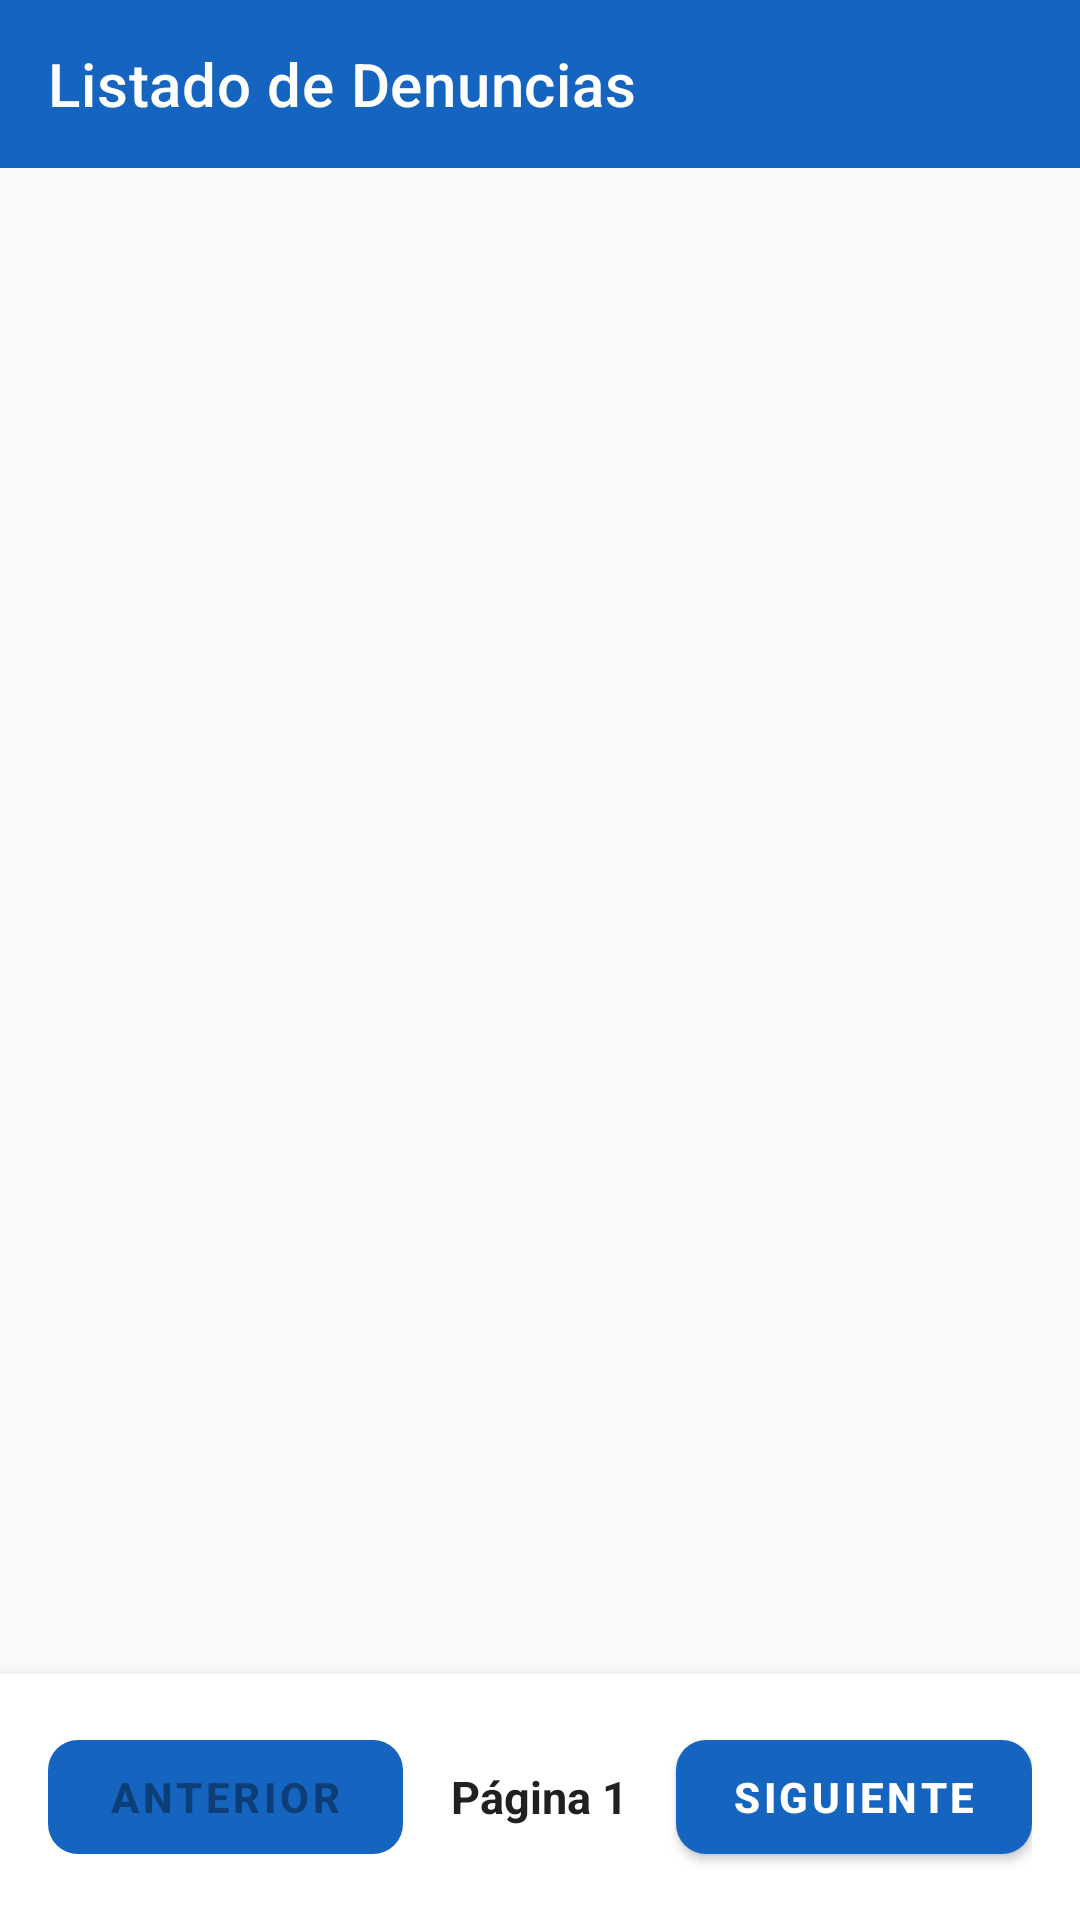

Here is an Android app screen rendered from its layout file. Give the layout XML and the strings, colors and styles it references.
<!-- AndroidManifest.xml: application theme Theme.RodasFernandez_EC -->
<!-- res/layout/activity_lista_denuncias.xml -->
<?xml version="1.0" encoding="utf-8"?>
<LinearLayout xmlns:android="http://schemas.android.com/apk/res/android"
    xmlns:app="http://schemas.android.com/apk/res-auto"
    android:layout_width="match_parent"
    android:layout_height="match_parent"
    android:orientation="vertical"
    android:background="@color/bg_main">

    <com.google.android.material.appbar.MaterialToolbar
        android:id="@+id/toolbar"
        android:layout_width="match_parent"
        android:layout_height="?attr/actionBarSize"
        android:background="@color/primary"
        app:title="Listado de Denuncias"
        app:titleTextColor="@color/white"
        app:navigationIcon="@drawable/ic_arrow_back"
        app:navigationIconTint="@color/white" />

    <ProgressBar
        android:id="@+id/progressBar"
        android:layout_width="wrap_content"
        android:layout_height="wrap_content"
        android:layout_gravity="center"
        android:layout_marginTop="24dp"
        android:visibility="gone" />

    <TextView
        android:id="@+id/tvEmptyState"
        android:layout_width="match_parent"
        android:layout_height="0dp"
        android:layout_weight="1"
        android:gravity="center"
        android:text="No hay denuncias registradas en esta página."
        android:textSize="16sp"
        android:textColor="@color/text_secondary"
        android:visibility="gone"
        android:padding="24dp" />

    <androidx.recyclerview.widget.RecyclerView
        android:id="@+id/rvDenuncias"
        android:layout_width="match_parent"
        android:layout_height="0dp"
        android:layout_weight="1"
        android:paddingVertical="6dp"
        android:clipToPadding="false" />

    
    <com.google.android.material.card.MaterialCardView
        android:layout_width="match_parent"
        android:layout_height="wrap_content"
        app:cardElevation="8dp"
        app:cardCornerRadius="0dp"
        app:cardBackgroundColor="@color/white">

        <LinearLayout
            android:layout_width="match_parent"
            android:layout_height="wrap_content"
            android:orientation="horizontal"
            android:padding="16dp"
            android:gravity="center">

            <com.google.android.material.button.MaterialButton
                android:id="@+id/btnAnterior"
                android:layout_width="0dp"
                android:layout_height="50dp"
                android:layout_weight="1"
                android:text="Anterior"
                android:textSize="14sp"
                android:textStyle="bold"
                app:cornerRadius="10dp"
                app:backgroundTint="@color/primary"
                android:enabled="false" />

            <TextView
                android:id="@+id/tvPagina"
                android:layout_width="wrap_content"
                android:layout_height="wrap_content"
                android:layout_marginHorizontal="16dp"
                android:text="Página 1"
                android:textSize="15sp"
                android:textStyle="bold"
                android:textColor="@color/text_primary" />

            <com.google.android.material.button.MaterialButton
                android:id="@+id/btnSiguiente"
                android:layout_width="0dp"
                android:layout_height="50dp"
                android:layout_weight="1"
                android:text="Siguiente"
                android:textSize="14sp"
                android:textStyle="bold"
                app:cornerRadius="10dp"
                app:backgroundTint="@color/primary" />

        </LinearLayout>

    </com.google.android.material.card.MaterialCardView>

</LinearLayout>
<!-- resources referenced by this layout -->
<resources>
  <color name="bg_main">#F8F9FA</color>
  <color name="primary">#1565C0</color>
  <color name="text_primary">#212121</color>
  <color name="text_secondary">#616161</color>
  <color name="white">#FFFFFFFF</color>
  <style name="Theme.RodasFernandez_EC" parent="Theme.MaterialComponents.DayNight.NoActionBar">
          
          <item name="colorPrimary">@color/primary</item>
          <item name="colorPrimaryVariant">@color/primary_dark</item>
          <item name="colorOnPrimary">@color/white</item>
          
          <item name="colorSecondary">@color/secondary</item>
          <item name="colorSecondaryVariant">@color/secondary_dark</item>
          <item name="colorOnSecondary">@color/white</item>
          
          <item name="android:windowBackground">@color/bg_main</item>
      </style>
  <color name="primary_dark">#0D47A1</color>
  <color name="secondary">#00897B</color>
  <color name="secondary_dark">#004D40</color>
</resources>
